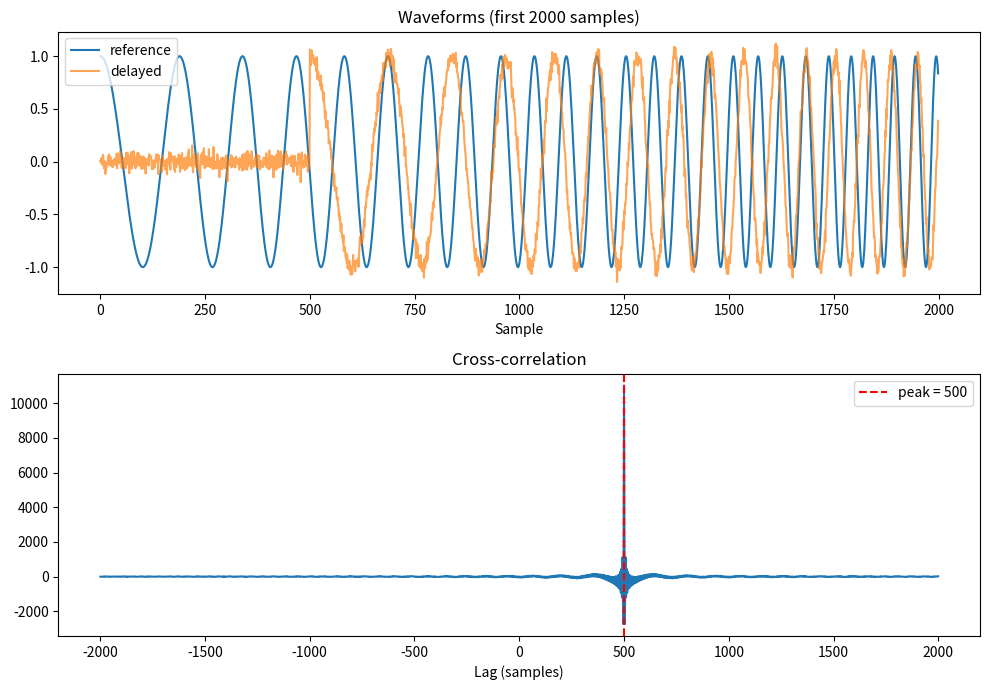

This figure's Python source:
"""
Check the delay estimator on a synthetic signal.
If the estimator works, cross-correlation should give back the same delay.

Usage:
    python3 step1_method_check.py
"""
import os
import numpy as np
import matplotlib.pyplot as plt
from scipy.signal import chirp, correlate, correlation_lags

fs = 44100          # hz
duration = 0.5      # s
true_delay = 500    # samples

t = np.linspace(0, duration, int(fs * duration), endpoint=False)
reference = chirp(t, f0=200, f1=8000, t1=duration, method="linear")

rng = np.random.default_rng(0)
delayed = np.concatenate([np.zeros(true_delay), reference])
delayed = delayed + 0.05 * rng.standard_normal(len(delayed))

# the lag where the correlation peaks is the delay
corr = correlate(delayed, reference, mode="full")
lags = correlation_lags(len(delayed), len(reference), mode="full")
estimated_delay = lags[np.argmax(corr)]
estimated_delay_ms = estimated_delay / fs * 1000

print(f"true delay:      {true_delay} samples")
print(f"estimated delay: {estimated_delay} samples = {estimated_delay_ms:.3f} ms")

fig, axes = plt.subplots(2, 1, figsize=(10, 7))

n_samples_to_plot = 2000    # plot the first 2000 samples
axes[0].plot(reference[:n_samples_to_plot], label="reference")
axes[0].plot(delayed[:n_samples_to_plot], label="delayed", alpha=0.7)
axes[0].set_title("Waveforms (first 2000 samples)")
axes[0].set_xlabel("Sample")
axes[0].legend()

near_zero = (lags > -2000) & (lags < 2000)    # zoom in
axes[1].plot(lags[near_zero], corr[near_zero])
axes[1].axvline(estimated_delay, color="red", linestyle="--", label=f"peak = {estimated_delay}")
axes[1].set_title("Cross-correlation")
axes[1].set_xlabel("Lag (samples)")
axes[1].legend()

plt.tight_layout()
os.makedirs("results", exist_ok=True)
plt.savefig("results/fig1_synthetic_validation.png", dpi=150)
plt.show()
